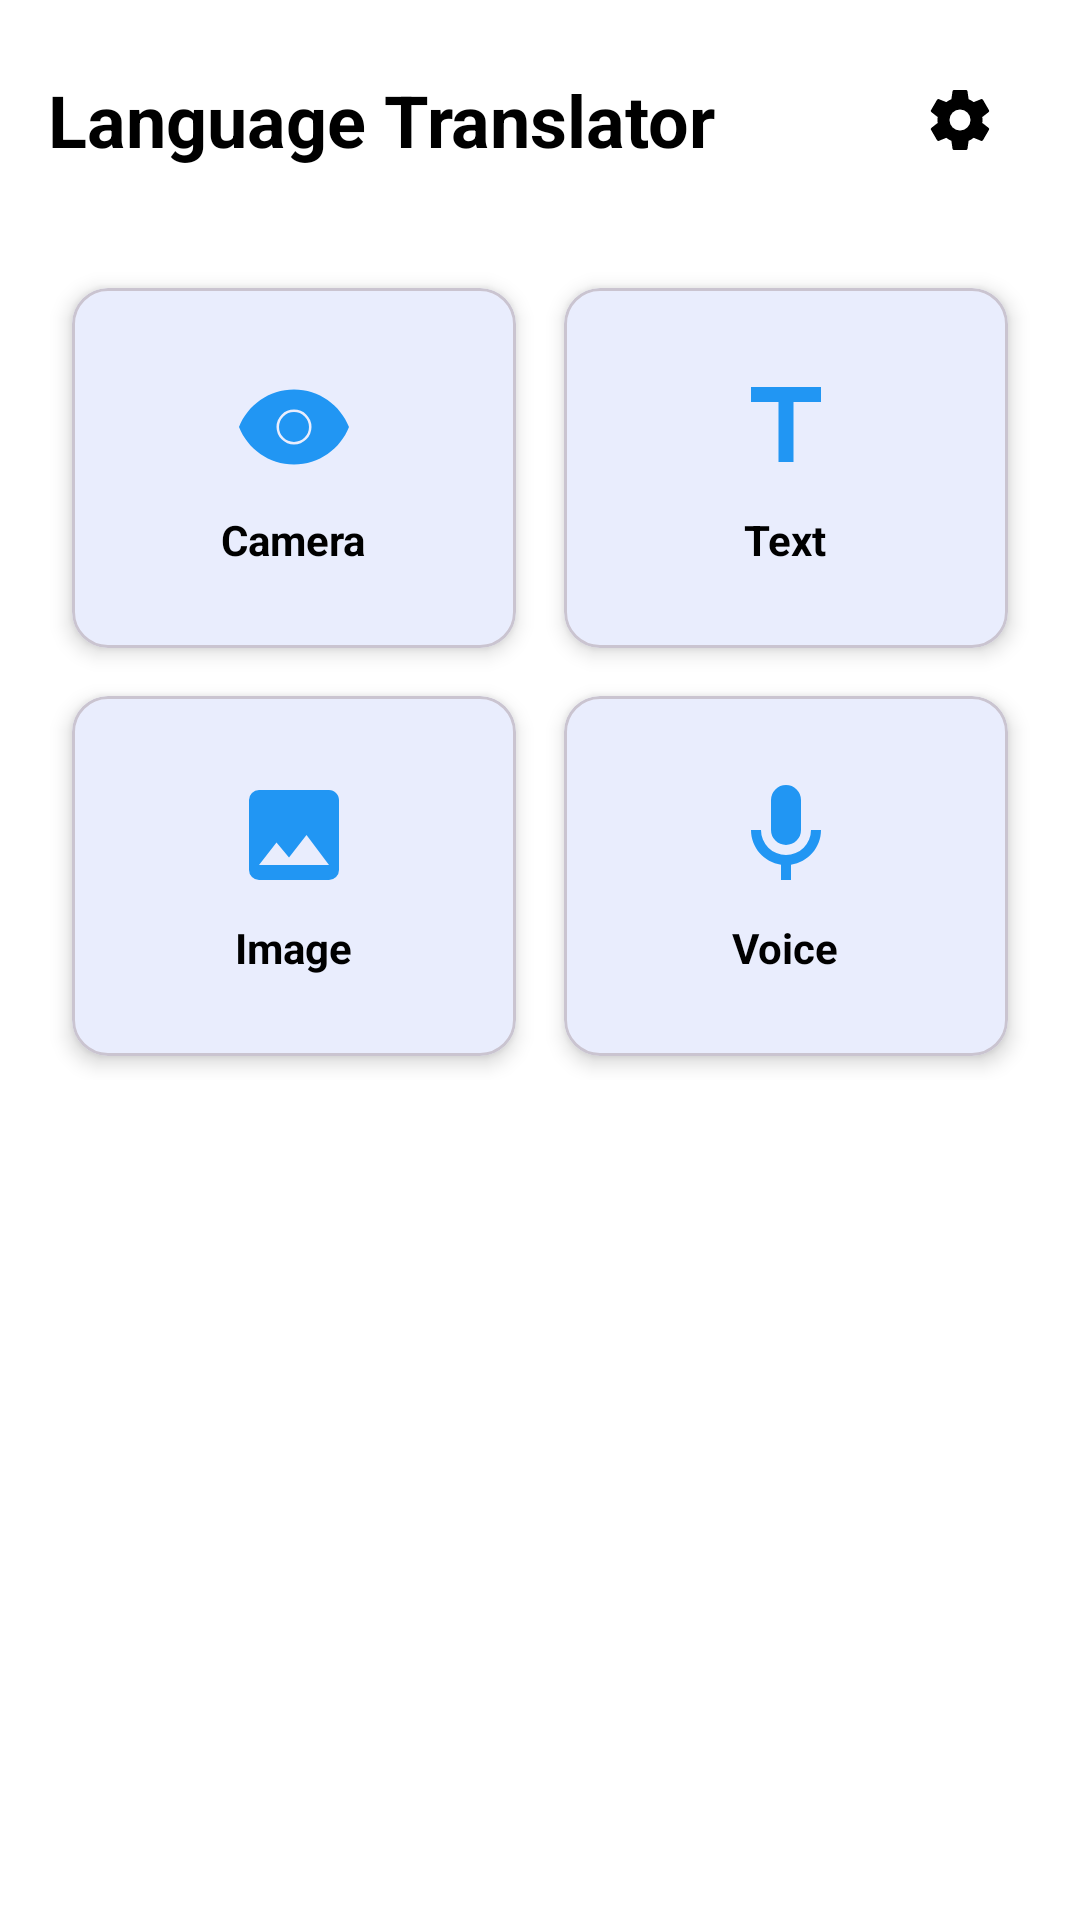

Here is an Android app screen rendered from its layout file. Give the layout XML and the strings, colors and styles it references.
<!-- AndroidManifest.xml: application theme Theme.Translator -->
<!-- res/layout/fragment_home.xml -->
<?xml version="1.0" encoding="utf-8"?>

<ScrollView xmlns:android="http://schemas.android.com/apk/res/android"
    xmlns:app="http://schemas.android.com/apk/res-auto"
    android:layout_width="match_parent"
    android:layout_height="match_parent"
    android:fillViewport="true">

    <LinearLayout
        android:layout_width="match_parent"
        android:layout_height="wrap_content"
        android:orientation="vertical"
        android:padding="16dp">

        
        <LinearLayout
            android:layout_width="match_parent"
            android:layout_height="wrap_content"
            android:gravity="center_vertical"
            android:orientation="horizontal"
            android:paddingBottom="24dp">

            <TextView
                android:layout_width="0dp"
                android:layout_height="wrap_content"
                android:layout_weight="1"
                android:text="Language Translator"
                android:textColor="@color/black"
                android:textSize="24sp"
                android:textStyle="bold" />

            <ImageButton
                android:id="@+id/btn_settings"
                android:layout_width="48dp"
                android:layout_height="48dp"
                android:background="?attr/selectableItemBackgroundBorderless"
                android:contentDescription="Settings"
                android:src="@drawable/ic_settings" />

        </LinearLayout>

        
        <GridLayout
            android:layout_width="match_parent"
            android:layout_height="wrap_content"
            android:columnCount="2"
            android:rowCount="2">

            <com.google.android.material.card.MaterialCardView
                android:id="@+id/card_camera_translation"
                android:layout_width="0dp"
                android:layout_height="120dp"
                android:layout_columnWeight="1"
                android:layout_margin="8dp"
                app:cardCornerRadius="12dp"
                app:cardElevation="4dp">

                <LinearLayout
                    android:layout_width="match_parent"
                    android:layout_height="match_parent"
                    android:gravity="center"
                    android:orientation="vertical"
                    android:padding="16dp">

                    <ImageView
                        android:layout_width="40dp"
                        android:layout_height="40dp"
                        android:src="@drawable/ic_camera"
                        android:tint="@color/primary_color" />

                    <TextView
                        android:layout_width="wrap_content"
                        android:layout_height="wrap_content"
                        android:layout_marginTop="8dp"
                        android:text="Camera"
                        android:textColor="@color/black"
                        android:textSize="14sp"
                        android:textStyle="bold" />

                </LinearLayout>

            </com.google.android.material.card.MaterialCardView>

            <com.google.android.material.card.MaterialCardView
                android:id="@+id/card_text_translation"
                android:layout_width="0dp"
                android:layout_height="120dp"
                android:layout_columnWeight="1"
                android:layout_margin="8dp"
                app:cardCornerRadius="12dp"
                app:cardElevation="4dp">

                <LinearLayout
                    android:layout_width="match_parent"
                    android:layout_height="match_parent"
                    android:gravity="center"
                    android:orientation="vertical"
                    android:padding="16dp">

                    <ImageView
                        android:layout_width="40dp"
                        android:layout_height="40dp"
                        android:src="@drawable/ic_text"
                        android:tint="@color/primary_color" />

                    <TextView
                        android:layout_width="wrap_content"
                        android:layout_height="wrap_content"
                        android:layout_marginTop="8dp"
                        android:text="Text"
                        android:textColor="@color/black"
                        android:textSize="14sp"
                        android:textStyle="bold" />

                </LinearLayout>

            </com.google.android.material.card.MaterialCardView>

            <com.google.android.material.card.MaterialCardView
                android:id="@+id/card_image_translation"
                android:layout_width="0dp"
                android:layout_height="120dp"
                android:layout_columnWeight="1"
                android:layout_margin="8dp"
                app:cardCornerRadius="12dp"
                app:cardElevation="4dp">

                <LinearLayout
                    android:layout_width="match_parent"
                    android:layout_height="match_parent"
                    android:gravity="center"
                    android:orientation="vertical"
                    android:padding="16dp">

                    <ImageView
                        android:layout_width="40dp"
                        android:layout_height="40dp"
                        android:src="@drawable/ic_image"
                        android:tint="@color/primary_color" />

                    <TextView
                        android:layout_width="wrap_content"
                        android:layout_height="wrap_content"
                        android:layout_marginTop="8dp"
                        android:text="Image"
                        android:textColor="@color/black"
                        android:textSize="14sp"
                        android:textStyle="bold" />

                </LinearLayout>

            </com.google.android.material.card.MaterialCardView>

            <com.google.android.material.card.MaterialCardView
                android:id="@+id/card_voice_translation"
                android:layout_width="0dp"
                android:layout_height="120dp"
                android:layout_columnWeight="1"
                android:layout_margin="8dp"
                app:cardCornerRadius="12dp"
                app:cardElevation="4dp">

                <LinearLayout
                    android:layout_width="match_parent"
                    android:layout_height="match_parent"
                    android:gravity="center"
                    android:orientation="vertical"
                    android:padding="16dp">

                    <ImageView
                        android:layout_width="40dp"
                        android:layout_height="40dp"
                        android:src="@drawable/ic_mic"
                        android:tint="@color/primary_color" />

                    <TextView
                        android:layout_width="wrap_content"
                        android:layout_height="wrap_content"
                        android:layout_marginTop="8dp"
                        android:text="Voice"
                        android:textColor="@color/black"
                        android:textSize="14sp"
                        android:textStyle="bold" />

                </LinearLayout>

            </com.google.android.material.card.MaterialCardView>

        </GridLayout>

    </LinearLayout>

</ScrollView>
<!-- resources referenced by this layout -->
<resources>
  <color name="black">#000000</color>
  <color name="primary_color">#2196F3</color>
  <!-- drawable ic_camera (drawable) -->
  <vector xmlns:android="http://schemas.android.com/apk/res/android"
      android:width="24dp"
      android:height="24dp"
      android:viewportWidth="24"
      android:viewportHeight="24">
      <path
          android:fillColor="#FF000000"
          android:pathData="M12,15.5A3.5,3.5 0,0 1,8.5 12A3.5,3.5 0,0 1,12 8.5A3.5,3.5 0,0 1,15.5 12A3.5,3.5 0,0 1,12 15.5M12,9A3,3 0,0 0,9 12A3,3 0,0 0,12 15A3,3 0,0 0,15 12A3,3 0,0 0,12 9M12,4.5C7,4.5 2.73,7.61 1,12C2.73,16.39 7,19.5 12,19.5S21.27,16.39 23,12C21.27,7.61 17,4.5 12,4.5Z"/>
  </vector>
  <!-- drawable ic_image (drawable) -->
  <vector xmlns:android="http://schemas.android.com/apk/res/android"
      android:width="24dp"
      android:height="24dp"
      android:viewportWidth="24"
      android:viewportHeight="24">
      <path
          android:fillColor="#FF000000"
          android:pathData="M8.5,13.5L11,16.5L14.5,12L19,18H5M21,19V5C21,3.89 20.1,3 19,3H5A2,2 0,0 0,3 5V19A2,2 0,0 0,5 21H19A2,2 0,0 0,21 19Z"/>
  </vector>
  <!-- drawable ic_mic (drawable) -->
  <vector xmlns:android="http://schemas.android.com/apk/res/android"
      android:width="24dp"
      android:height="24dp"
      android:viewportWidth="24"
      android:viewportHeight="24">
      <path
          android:fillColor="#FF000000"
          android:pathData="M12,2A3,3 0,0 1,15 5V11A3,3 0,0 1,12 14A3,3 0,0 1,9 11V5A3,3 0,0 1,12 2M19,11C19,14.53 16.39,17.44 13,17.93V21H11V17.93C7.61,17.44 5,14.53 5,11H7A5,5 0,0 0,12 16A5,5 0,0 0,17 11H19Z"/>
  </vector>
  <!-- drawable ic_settings (drawable) -->
  <vector xmlns:android="http://schemas.android.com/apk/res/android"
      android:width="24dp"
      android:height="24dp"
      android:viewportWidth="24"
      android:viewportHeight="24">
      <path
          android:fillColor="#FF000000"
          android:pathData="M12,15.5A3.5,3.5 0,0 1,8.5 12A3.5,3.5 0,0 1,12 8.5A3.5,3.5 0,0 1,15.5 12A3.5,3.5 0,0 1,12 15.5M19.43,12.98C19.47,12.66 19.5,12.34 19.5,12C19.5,11.66 19.47,11.34 19.43,11.02L21.54,9.37C21.73,9.22 21.78,8.95 21.66,8.73L19.66,5.27C19.54,5.05 19.27,4.96 19.05,5.05L16.56,6.05C16.04,5.65 15.48,5.32 14.87,5.07L14.49,2.42C14.46,2.18 14.25,2 14,2H10C9.75,2 9.54,2.18 9.51,2.42L9.13,5.07C8.52,5.32 7.96,5.66 7.44,6.05L4.95,5.05C4.73,4.96 4.46,5.05 4.34,5.27L2.34,8.73C2.21,8.95 2.27,9.22 2.46,9.37L4.57,11.02C4.53,11.34 4.5,11.67 4.5,12C4.5,12.33 4.53,12.66 4.57,12.98L2.46,14.63C2.27,14.78 2.21,15.05 2.34,15.27L4.34,18.73C4.46,18.95 4.73,19.03 4.95,18.95L7.44,17.94C7.96,18.34 8.52,18.68 9.13,18.93L9.51,21.58C9.54,21.82 9.75,22 10,22H14C14.25,22 14.46,21.82 14.49,21.58L14.87,18.93C15.48,18.68 16.04,18.34 16.56,17.94L19.05,18.95C19.27,19.03 19.54,18.95 19.66,18.73L21.66,15.27C21.78,15.05 21.73,14.78 21.54,14.63L19.43,12.98Z"/>
  </vector>
  <!-- drawable ic_text (drawable) -->
  <vector xmlns:android="http://schemas.android.com/apk/res/android"
      android:width="24dp"
      android:height="24dp"
      android:viewportWidth="24"
      android:viewportHeight="24">
      <path
          android:fillColor="#FF000000"
          android:pathData="M5,4V7H10.5V19H13.5V7H19V4H5Z"/>
  </vector>
  <style name="Theme.Translator" parent="Base.Theme.Translator" />
  <style name="Base.Theme.Translator" parent="Theme.Material3.DayNight.NoActionBar">
          
          <item name="colorPrimary">@color/primary_color</item>
          <item name="colorPrimaryDark">@color/primary_dark</item>
          <item name="colorAccent">@color/accent_color</item>
          <item name="android:colorBackground">@android:color/white</item>
          <item name="android:textColorPrimary">@color/text_primary</item>
      </style>
  <color name="primary_dark">#1976D2</color>
  <color name="accent_color">#FF5722</color>
  <color name="text_primary">#212121</color>
</resources>
